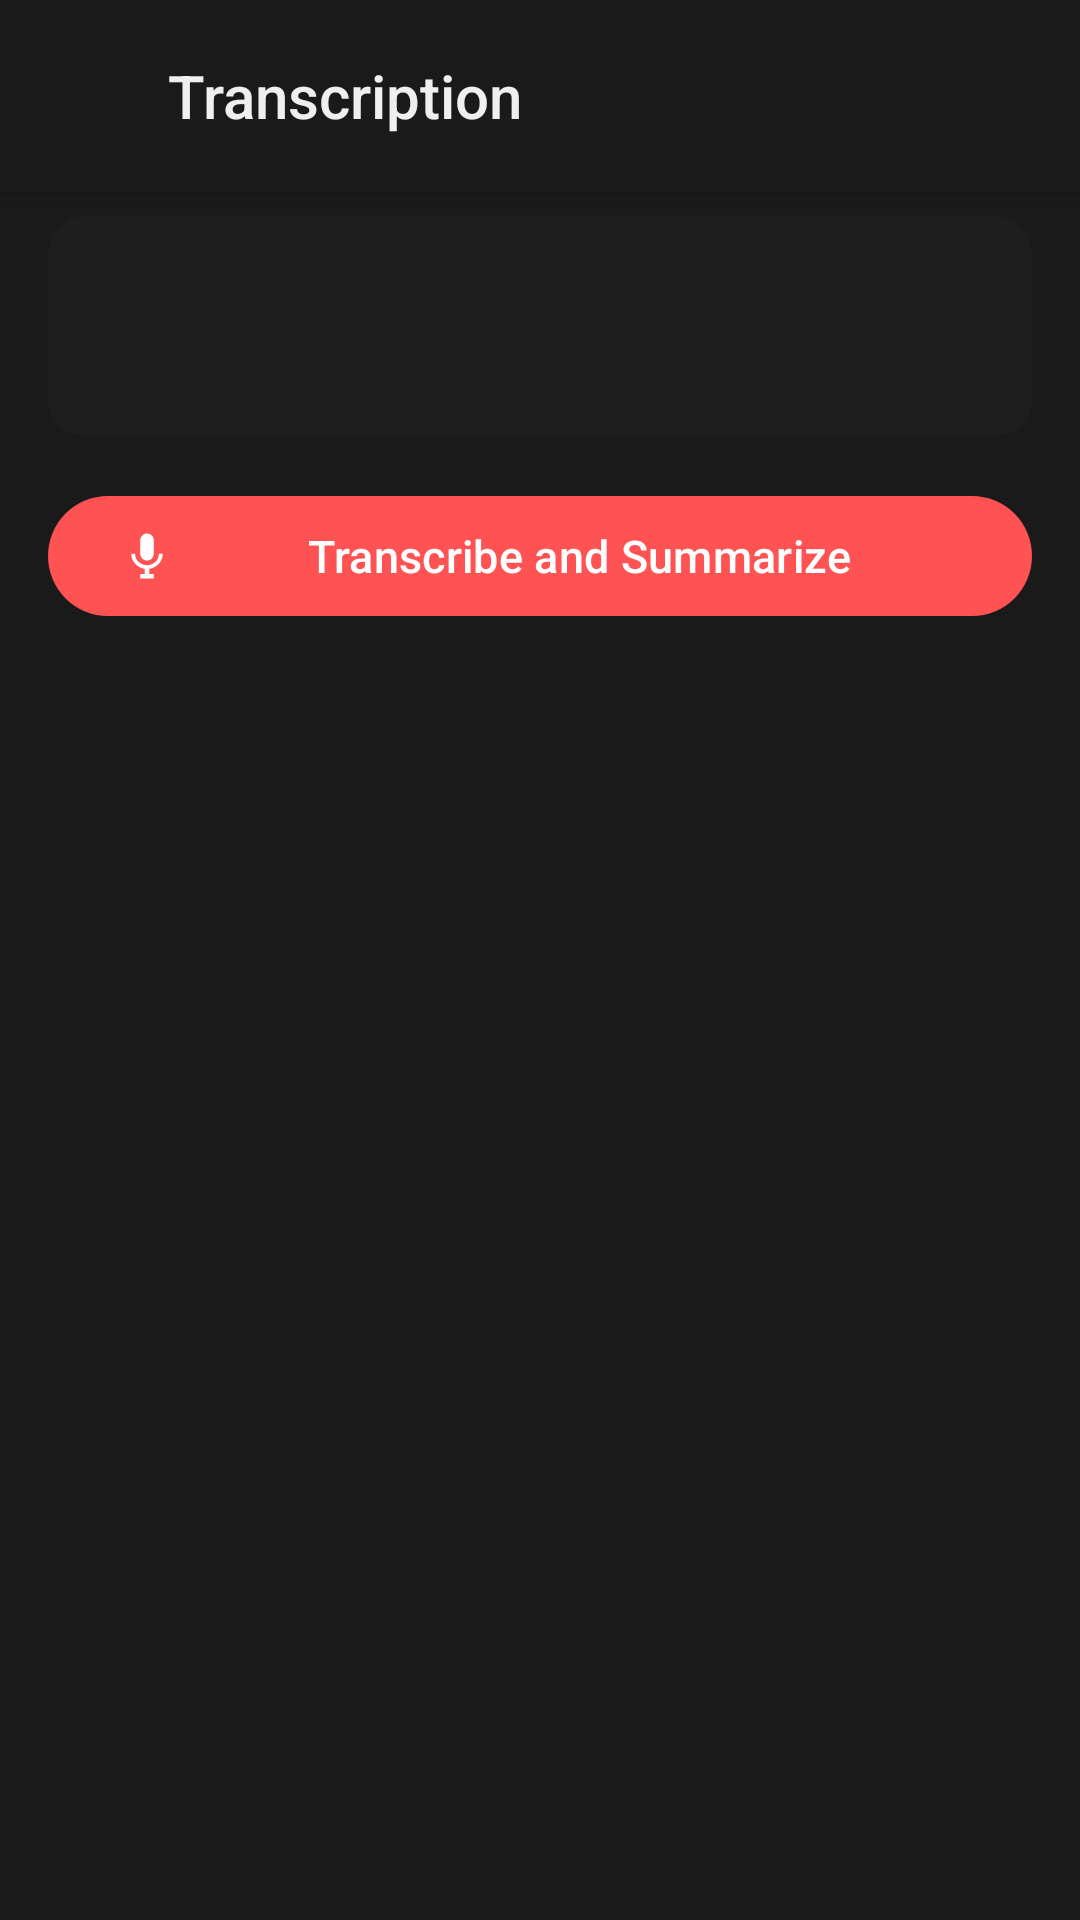

Write the Android layout XML for this screen, with the resource values it uses.
<!-- AndroidManifest.xml: application theme Theme.Recorder -->
<!-- res/layout/fragment_transcription.xml -->
<?xml version="1.0" encoding="utf-8"?>
<androidx.coordinatorlayout.widget.CoordinatorLayout
    xmlns:android="http://schemas.android.com/apk/res/android"
    xmlns:app="http://schemas.android.com/apk/res-auto"
    android:layout_width="match_parent"
    android:layout_height="match_parent"
    android:background="@color/surface">

    
    <LinearLayout
        android:id="@+id/topBar"
        android:layout_width="match_parent"
        android:layout_height="wrap_content"
        android:orientation="horizontal"
        android:gravity="center_vertical"
        android:paddingHorizontal="4dp"
        android:paddingTop="8dp"
        android:paddingBottom="8dp"
        android:elevation="4dp"
        android:background="@color/surface">

        <ImageButton
            android:id="@+id/btnBack"
            android:layout_width="48dp"
            android:layout_height="48dp"
            android:background="?attr/selectableItemBackgroundBorderless"
            android:src="@drawable/ic_arrow_back"
            android:contentDescription="Back"
            app:tint="@color/on_surface" />

        <TextView
            android:layout_width="0dp"
            android:layout_height="wrap_content"
            android:layout_weight="1"
            android:text="Transcription"
            android:textColor="@color/on_surface"
            android:textSize="20sp"
            android:fontFamily="sans-serif-medium"
            android:layout_marginStart="4dp" />

    </LinearLayout>

    <androidx.core.widget.NestedScrollView
        android:layout_width="match_parent"
        android:layout_height="match_parent"
        android:layout_marginTop="64dp"
        android:paddingHorizontal="16dp"
        android:paddingBottom="32dp"
        android:clipToPadding="false">

        <LinearLayout
            android:layout_width="match_parent"
            android:layout_height="wrap_content"
            android:orientation="vertical">

            
            <com.google.android.material.card.MaterialCardView
                android:layout_width="match_parent"
                android:layout_height="wrap_content"
                android:layout_marginTop="8dp"
                app:cardBackgroundColor="@color/item_background"
                app:cardCornerRadius="12dp"
                app:cardElevation="0dp"
                app:strokeWidth="0dp">

                <LinearLayout
                    android:layout_width="match_parent"
                    android:layout_height="wrap_content"
                    android:orientation="vertical"
                    android:padding="16dp">

                    <TextView
                        android:id="@+id/tvRecordingName"
                        android:layout_width="match_parent"
                        android:layout_height="wrap_content"
                        android:textColor="@color/on_surface"
                        android:textSize="16sp"
                        android:fontFamily="sans-serif-medium"
                        android:ellipsize="end"
                        android:maxLines="1" />

                    <TextView
                        android:id="@+id/tvRecordingDuration"
                        android:layout_width="match_parent"
                        android:layout_height="wrap_content"
                        android:layout_marginTop="2dp"
                        android:textColor="@color/primary"
                        android:textSize="13sp"
                        android:fontFamily="sans-serif-medium" />

                </LinearLayout>

            </com.google.android.material.card.MaterialCardView>

            
            <com.google.android.material.button.MaterialButton
                android:id="@+id/btnTranscribe"
                android:layout_width="match_parent"
                android:layout_height="wrap_content"
                android:layout_marginTop="16dp"
                android:text="Transcribe and Summarize"
                android:textSize="15sp"
                app:icon="@drawable/ic_mic"
                app:iconGravity="start"
                app:iconPadding="8dp" />

            
            <com.google.android.material.progressindicator.LinearProgressIndicator
                android:id="@+id/progressIndicator"
                android:layout_width="match_parent"
                android:layout_height="wrap_content"
                android:layout_marginTop="16dp"
                android:indeterminate="true"
                android:visibility="gone"
                app:trackCornerRadius="4dp" />

            <TextView
                android:id="@+id/tvLoadingStep"
                android:layout_width="match_parent"
                android:layout_height="wrap_content"
                android:layout_marginTop="8dp"
                android:textColor="@color/on_surface_secondary"
                android:textSize="13sp"
                android:gravity="center"
                android:visibility="gone" />

            
            <TextView
                android:id="@+id/tvError"
                android:layout_width="match_parent"
                android:layout_height="wrap_content"
                android:layout_marginTop="16dp"
                android:padding="16dp"
                android:textColor="#B00020"
                android:textSize="14sp"
                android:background="#1AB00020"
                android:visibility="gone" />

            
            <com.google.android.material.card.MaterialCardView
                android:id="@+id/cardTranscription"
                android:layout_width="match_parent"
                android:layout_height="wrap_content"
                android:layout_marginTop="20dp"
                android:visibility="gone"
                app:cardBackgroundColor="@color/item_background"
                app:cardCornerRadius="12dp"
                app:cardElevation="0dp"
                app:strokeWidth="0dp">

                <LinearLayout
                    android:layout_width="match_parent"
                    android:layout_height="wrap_content"
                    android:orientation="vertical"
                    android:padding="16dp">

                    <LinearLayout
                        android:layout_width="match_parent"
                        android:layout_height="wrap_content"
                        android:orientation="horizontal"
                        android:gravity="center_vertical">

                        <TextView
                            android:layout_width="0dp"
                            android:layout_height="wrap_content"
                            android:layout_weight="1"
                            android:text="Transcription"
                            android:textColor="@color/primary"
                            android:textSize="13sp"
                            android:fontFamily="sans-serif-medium"
                            android:textAllCaps="true"
                            android:letterSpacing="0.08" />

                        <ImageButton
                            android:id="@+id/btnCopyTranscription"
                            android:layout_width="36dp"
                            android:layout_height="36dp"
                            android:background="?attr/selectableItemBackgroundBorderless"
                            android:src="@drawable/ic_content_copy"
                            android:contentDescription="Copy transcription"
                            app:tint="@color/on_surface_secondary" />

                    </LinearLayout>

                    <TextView
                        android:id="@+id/tvTranscription"
                        android:layout_width="match_parent"
                        android:layout_height="wrap_content"
                        android:layout_marginTop="8dp"
                        android:textColor="@color/on_surface"
                        android:textSize="15sp"
                        android:lineSpacingMultiplier="1.5" />

                </LinearLayout>

            </com.google.android.material.card.MaterialCardView>

            
            <com.google.android.material.card.MaterialCardView
                android:id="@+id/cardSummary"
                android:layout_width="match_parent"
                android:layout_height="wrap_content"
                android:layout_marginTop="12dp"
                android:layout_marginBottom="16dp"
                android:visibility="gone"
                app:cardBackgroundColor="@color/item_background"
                app:cardCornerRadius="12dp"
                app:cardElevation="0dp"
                app:strokeWidth="0dp">

                <LinearLayout
                    android:layout_width="match_parent"
                    android:layout_height="wrap_content"
                    android:orientation="vertical"
                    android:padding="16dp">

                    <LinearLayout
                        android:layout_width="match_parent"
                        android:layout_height="wrap_content"
                        android:orientation="horizontal"
                        android:gravity="center_vertical">

                        <TextView
                            android:layout_width="0dp"
                            android:layout_height="wrap_content"
                            android:layout_weight="1"
                            android:text="AI Summary"
                            android:textColor="@color/primary"
                            android:textSize="13sp"
                            android:fontFamily="sans-serif-medium"
                            android:textAllCaps="true"
                            android:letterSpacing="0.08" />

                        <ImageButton
                            android:id="@+id/btnCopySummary"
                            android:layout_width="36dp"
                            android:layout_height="36dp"
                            android:background="?attr/selectableItemBackgroundBorderless"
                            android:src="@drawable/ic_content_copy"
                            android:contentDescription="Copy summary"
                            app:tint="@color/on_surface_secondary" />

                    </LinearLayout>

                    <TextView
                        android:id="@+id/tvSummary"
                        android:layout_width="match_parent"
                        android:layout_height="wrap_content"
                        android:layout_marginTop="8dp"
                        android:textColor="@color/on_surface"
                        android:textSize="15sp"
                        android:lineSpacingMultiplier="1.5" />

                </LinearLayout>

            </com.google.android.material.card.MaterialCardView>

        </LinearLayout>

    </androidx.core.widget.NestedScrollView>

</androidx.coordinatorlayout.widget.CoordinatorLayout>
<!-- resources referenced by this layout -->
<resources>
  <color name="item_background">#1E1E1E</color>
  <color name="on_surface">#EFEFEF</color>
  <color name="on_surface_secondary">#9E9E9E</color>
  <color name="primary">#FF5252</color>
  <color name="surface">#1A1A1A</color>
  <!-- drawable ic_content_copy (drawable) -->
  <vector xmlns:android="http://schemas.android.com/apk/res/android"
      android:width="24dp"
      android:height="24dp"
      android:viewportWidth="24"
      android:viewportHeight="24">
      <path
          android:fillColor="#FF000000"
          android:pathData="M16,1H4C2.9,1 2,1.9 2,3v14h2V3h12V1zM19,5H8C6.9,5 6,5.9 6,7v14c0,1.1 0.9,2 2,2h11c1.1,0 2,-0.9 2,-2V7C22,5.9 21.1,5 19,5zM19,21H8V7h11V21z" />
  </vector>
  <!-- drawable ic_mic (drawable) -->
  <vector xmlns:android="http://schemas.android.com/apk/res/android"
      android:width="24dp"
      android:height="24dp"
      android:viewportWidth="24"
      android:viewportHeight="24"
      android:tint="?attr/colorOnPrimary">
      <path
          android:fillColor="@android:color/white"
          android:pathData="M12,14c1.66,0 3,-1.34 3,-3L15,5c0,-1.66 -1.34,-3 -3,-3S9,3.34 9,5l0,6c0,1.66 1.34,3 3,3zM17.3,11c0,3 -2.54,5.1 -5.3,5.1S6.7,14 6.7,11L5,11c0,3.41 2.72,6.23 6,6.72L11,20L9,20l0,2l6,0l0,-2l-2,0l0,-2.28c3.28,-0.48 6,-3.3 6,-6.72l-1.7,0z" />
  </vector>
  <style name="Theme.Recorder" parent="Base.Theme.Recorder" />
  <style name="Base.Theme.Recorder" parent="Theme.Material3.DayNight.NoActionBar">
          <item name="colorPrimary">@color/primary</item>
          <item name="colorPrimaryVariant">@color/primary_variant</item>
          <item name="colorOnPrimary">@color/on_primary</item>
          <item name="android:colorBackground">@color/surface</item>
          <item name="colorSurface">@color/surface</item>
          <item name="colorSurfaceVariant">@color/surface_variant</item>
          <item name="colorOnSurface">@color/on_surface</item>
          <item name="colorOnSurfaceVariant">@color/on_surface_secondary</item>
          <item name="android:statusBarColor">@android:color/transparent</item>
          <item name="android:navigationBarColor">@android:color/transparent</item>
      </style>
  <color name="primary_variant">#D50000</color>
  <color name="on_primary">#FFFFFF</color>
  <color name="surface_variant">#2A2A2A</color>
</resources>
